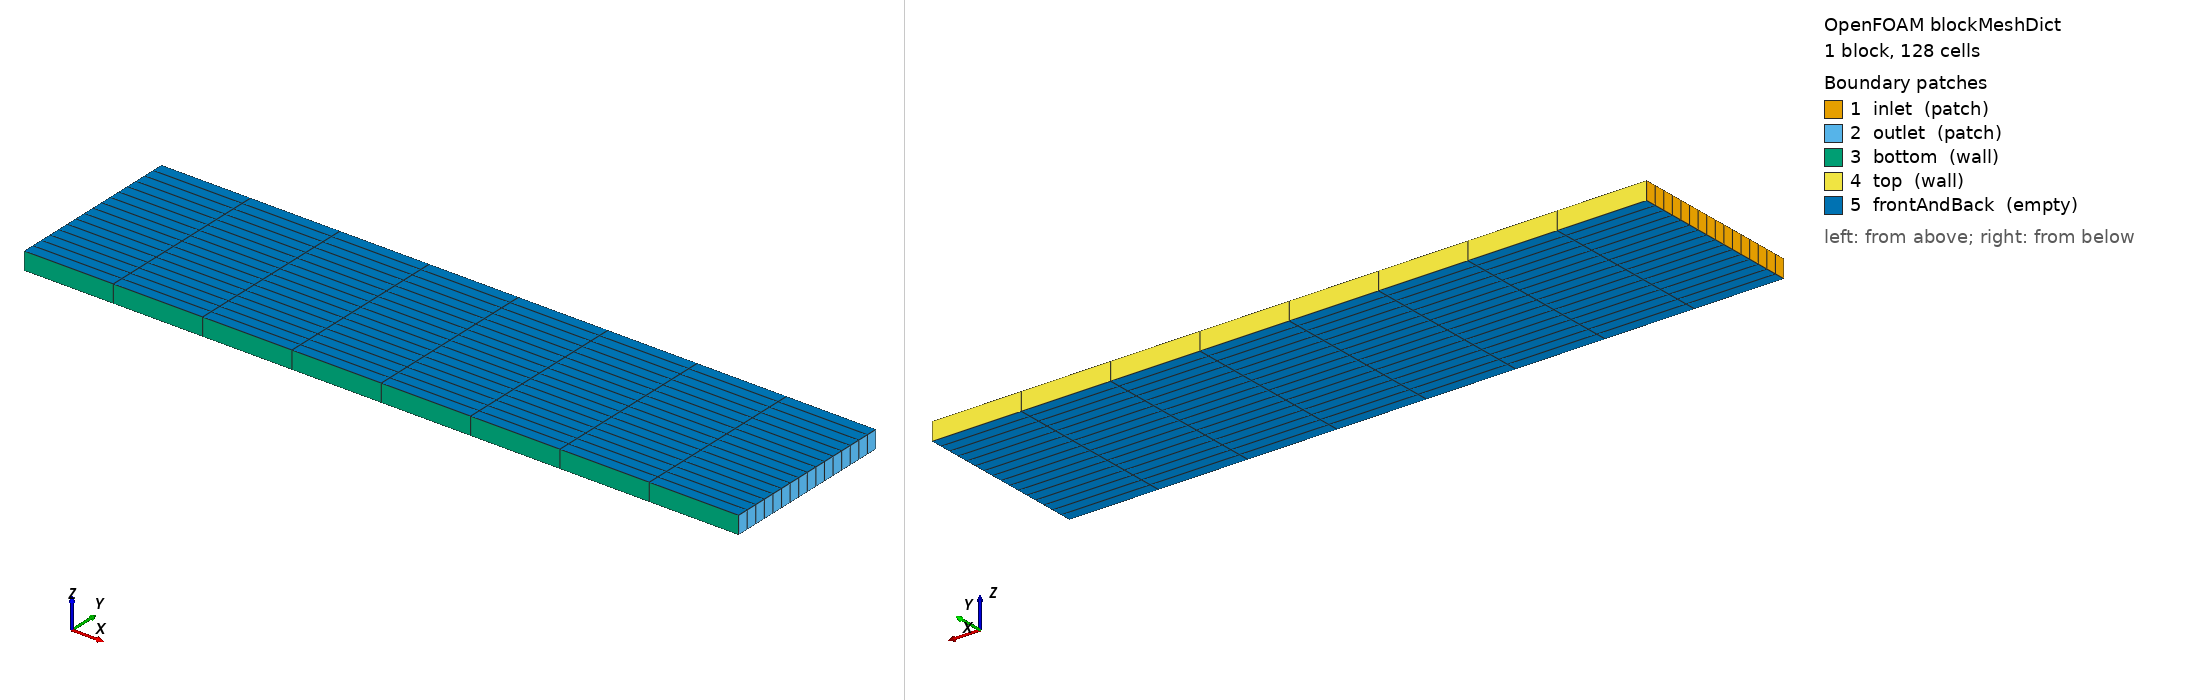

OpenFOAM case: the mesh blockMesh builds from blockMeshDict, 1 block(s), 128 cells. Boundary patches (legend numbers): 1 inlet (patch), 2 outlet (patch), 3 bottom (wall), 4 top (wall), 5 frontAndBack (empty). Left view from above one corner, right view from below the opposite corner. Boundary conditions: 2 field file(s) under 0/; 5 of 5 drawn patches have an entry in a shipped field file.

=== system/blockMeshDict ===
FoamFile { version 2.0; format ascii; class dictionary; object blockMeshDict; }
convertToMeters 1;
vertices ((0 0 0)(4 0 0)(4 1 0)(0 1 0)(0 0 0.1)(4 0 0.1)(4 1 0.1)(0 1 0.1));
blocks ( hex (0 1 2 3 4 5 6 7) (8 16 1) simpleGrading (1 1 1) );
edges ();
boundary (
    inlet  { type patch; faces ((0 4 7 3)); }
    outlet { type patch; faces ((1 5 6 2)); }
    bottom { type wall; faces ((0 1 5 4)); }
    top    { type wall; faces ((3 7 6 2)); }
    frontAndBack { type empty; faces ((0 3 2 1)(4 5 6 7)); }
);


=== system/controlDict ===
FoamFile { version 2.0; format ascii; class dictionary; object controlDict; }
application icoFoam;
startFrom startTime; startTime 0; stopAt endTime; endTime 1;
deltaT 0.01; writeControl timeStep; writeInterval 10;
purgeWrite 0; writeFormat ascii; writePrecision 6;


=== 0/U ===
FoamFile { version 2.0; format ascii; class volVectorField; object U; }
dimensions [0 1 -1 0 0 0 0]; internalField uniform (0 0 0);
boundaryField {
    inlet { type fixedValue; value uniform (0 0 0); }
    outlet { type zeroGradient; }
    bottom { type noSlip; }
    top { type fixedValue; value uniform (1 0 0); }
    frontAndBack { type empty; }
}


=== 0/p ===
FoamFile { version 2.0; format ascii; class volScalarField; object p; }
dimensions [0 2 -2 0 0 0 0]; internalField uniform 0;
boundaryField { inlet { type zeroGradient; } outlet { type fixedValue; value uniform 0; }
bottom { type zeroGradient; } top { type zeroGradient; } frontAndBack { type empty; } }
